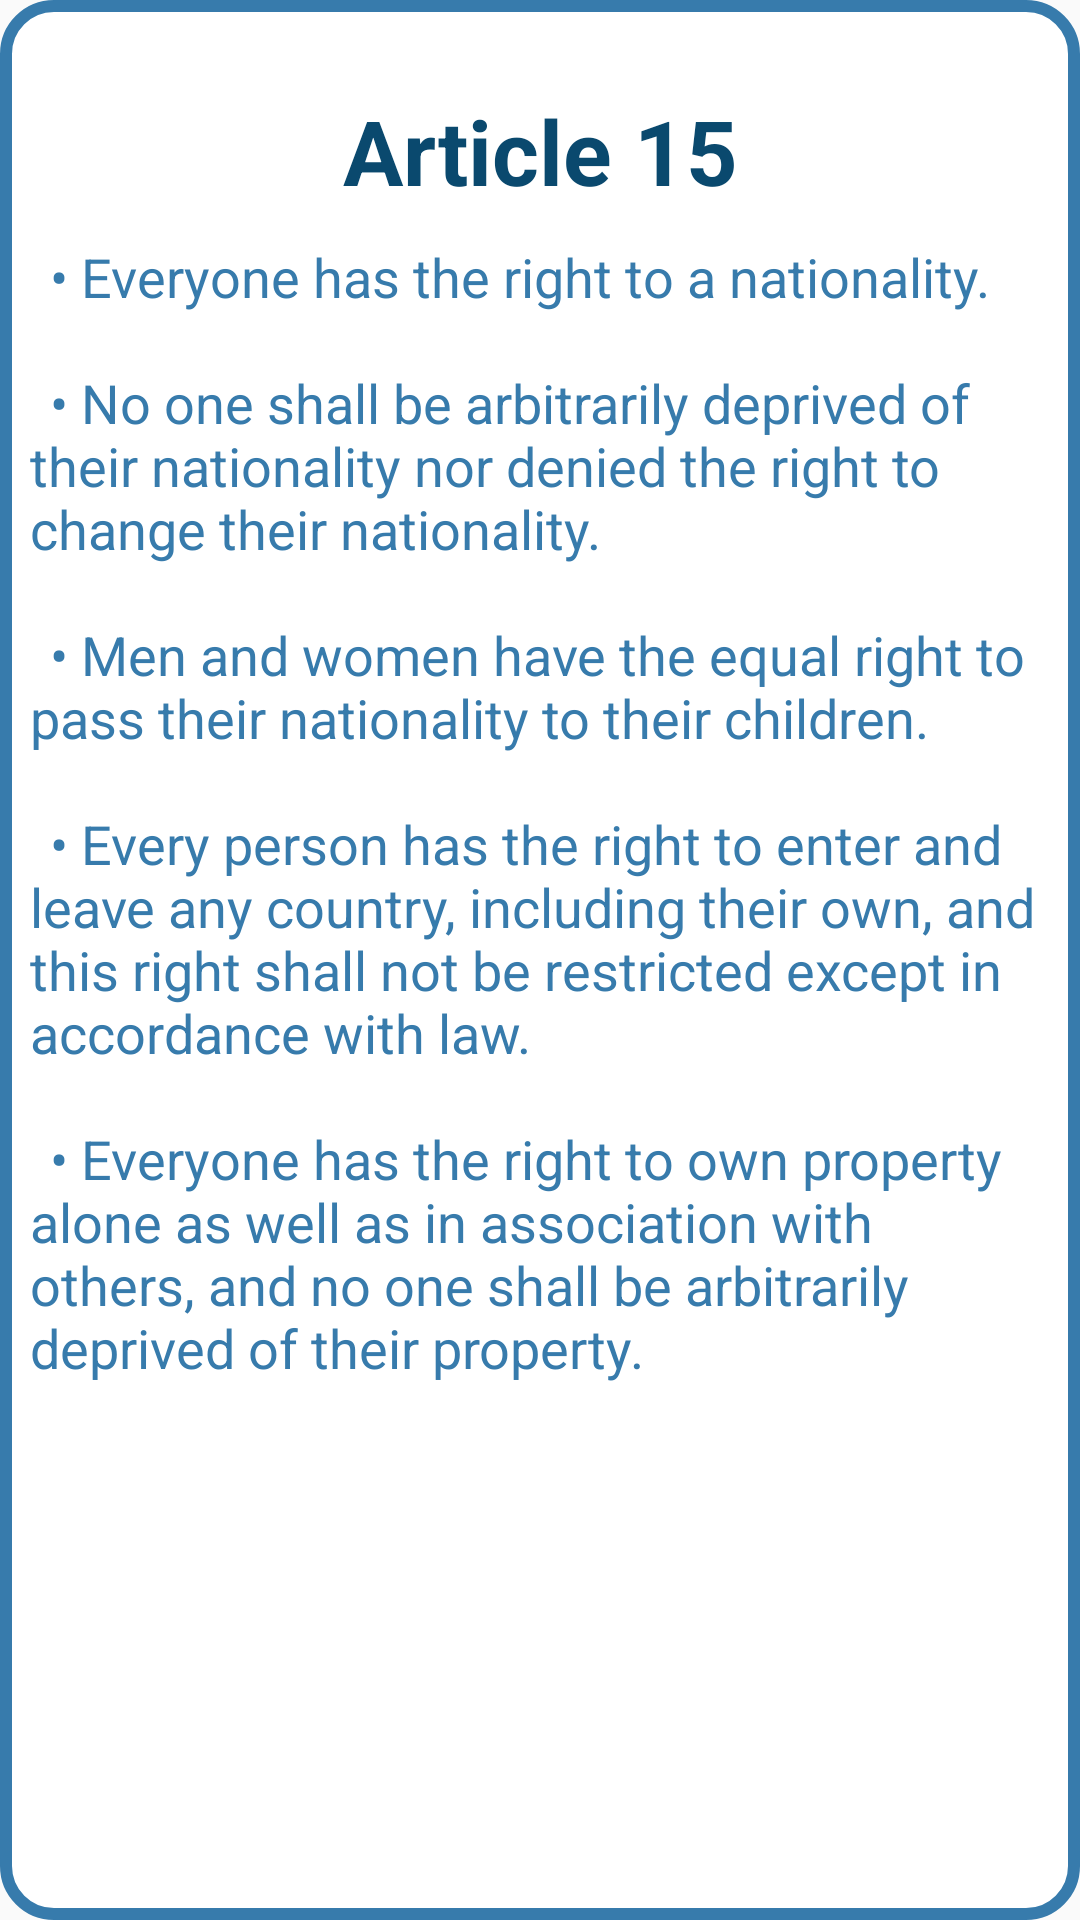

This screen was rendered from an Android layout file. Write that file and the resources it references.
<!-- AndroidManifest.xml: application theme AppTheme -->
<!-- res/layout/fragment_f15.xml -->
<?xml version="1.0" encoding="utf-8"?>
<FrameLayout xmlns:android="http://schemas.android.com/apk/res/android"
    xmlns:tools="http://schemas.android.com/tools"
    android:layout_width="match_parent"
    android:layout_height="match_parent"
    android:background="@drawable/custom_edittext">
    

    <TextView
        android:layout_width="match_parent"
        android:layout_height="wrap_content"
        android:layout_marginTop="30dp"
        android:layout_marginBottom="30dp"
        android:gravity="center"
        android:text="Article 15"
        android:textColor="@color/dark_blue"
        android:textSize="30sp"
        android:textStyle="bold" />

    <TextView
        android:layout_width="match_parent"
        android:layout_height="wrap_content"
        android:textColor="@color/light_blue"
        android:layout_marginTop="80dp"
        android:layout_marginLeft="10dp"
        android:layout_marginRight="10dp"
        android:text="@string/Article15"
        android:textSize="18sp"/>
</FrameLayout>
<!-- resources referenced by this layout -->
<resources>
  <color name="dark_blue">#0A496E</color>
  <color name="light_blue">#377BAC</color>
  <!-- drawable custom_edittext (drawable) -->
  <shape xmlns:android="http://schemas.android.com/apk/res/android">
      <solid android:color="@android:color/white" /> 
      <stroke
          android:color="@color/light_blue" android:width="4dp" /> 
      <corners android:radius="16dp" /> 
  </shape>
  <string name="Article15">\t• Everyone has the right to a nationality.\n\n \t• No one shall be arbitrarily deprived of their nationality nor denied the right to change their nationality.\n\n \t• Men and women have the equal right to pass their nationality to their children.\n\n \t• Every person has the right to enter and leave any country, including their own, and this right shall not be restricted except in accordance with law.\n\n \t• Everyone has the right to own property alone as well as in association with others, and no one shall be arbitrarily deprived of their property.\n\n</string>
  <style name="AppTheme" parent="Theme.AppCompat.Light.NoActionBar">
          
  
          
          <item name="colorPrimaryDark">@color/status_bar_color</item>
      </style>
  <color name="status_bar_color">#377BAC</color>
</resources>
